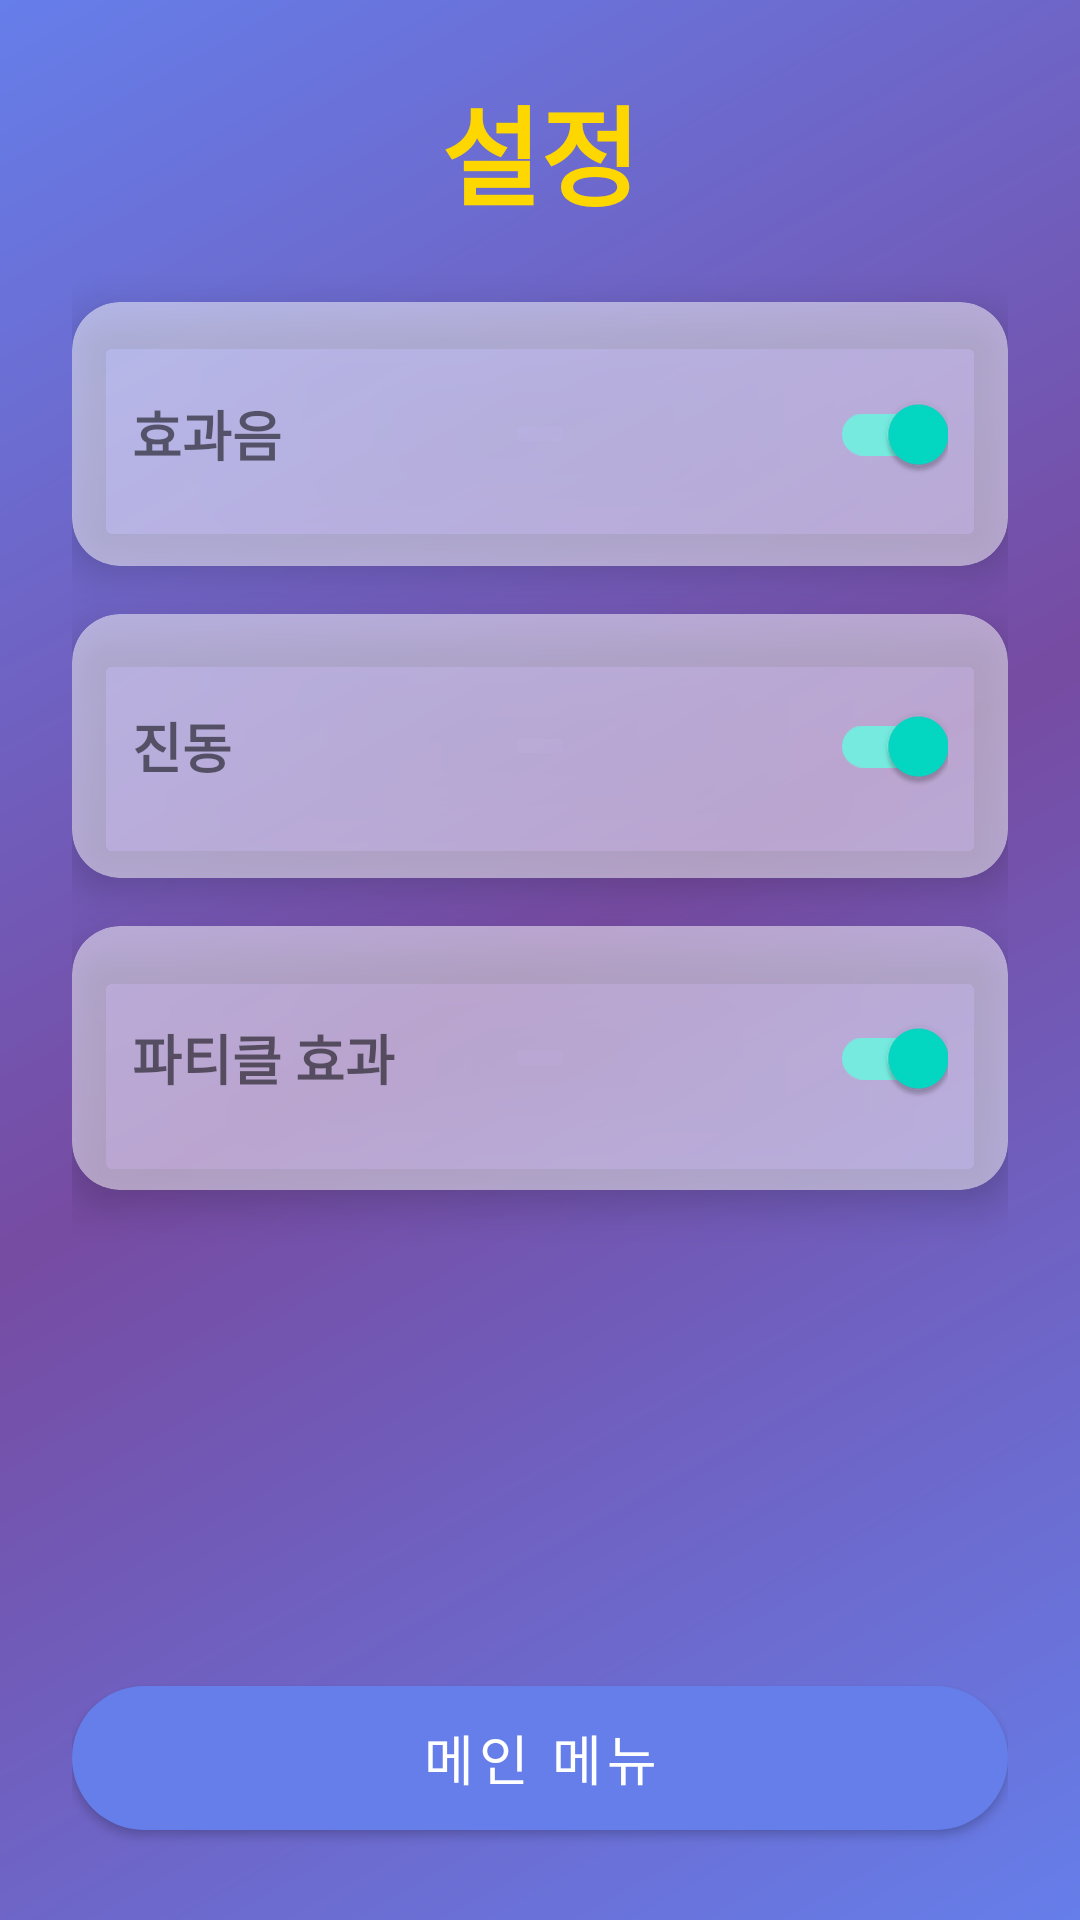

Write the Android layout XML for this screen, with the resource values it uses.
<!-- AndroidManifest.xml: application theme Theme.GemQuest -->
<!-- res/layout/activity_settings.xml -->
<?xml version="1.0" encoding="utf-8"?>
<LinearLayout xmlns:android="http://schemas.android.com/apk/res/android"
    xmlns:app="http://schemas.android.com/apk/res-auto"
    android:layout_width="match_parent"
    android:layout_height="match_parent"
    android:background="@drawable/gradient_background"
    android:orientation="vertical"
    android:padding="24dp">

    <TextView
        android:layout_width="match_parent"
        android:layout_height="wrap_content"
        android:text="설정"
        android:textSize="36sp"
        android:textStyle="bold"
        android:textColor="@color/gold"
        android:gravity="center"
        android:layout_marginBottom="24dp" />

    <com.google.android.material.card.MaterialCardView
        android:layout_width="match_parent"
        android:layout_height="wrap_content"
        android:layout_marginBottom="16dp"
        app:cardCornerRadius="16dp"
        app:cardElevation="8dp"
        app:cardBackgroundColor="#80FFFFFF">

        <LinearLayout
            android:layout_width="match_parent"
            android:layout_height="wrap_content"
            android:orientation="horizontal"
            android:padding="20dp"
            android:gravity="center_vertical">

            <TextView
                android:layout_width="0dp"
                android:layout_height="wrap_content"
                android:layout_weight="1"
                android:text="효과음"
                android:textSize="18sp"
                android:textStyle="bold" />

            <com.google.android.material.switchmaterial.SwitchMaterial
                android:id="@+id/switchSound"
                android:layout_width="wrap_content"
                android:layout_height="wrap_content"
                android:checked="true" />

        </LinearLayout>
    </com.google.android.material.card.MaterialCardView>

    <com.google.android.material.card.MaterialCardView
        android:layout_width="match_parent"
        android:layout_height="wrap_content"
        android:layout_marginBottom="16dp"
        app:cardCornerRadius="16dp"
        app:cardElevation="8dp"
        app:cardBackgroundColor="#80FFFFFF">

        <LinearLayout
            android:layout_width="match_parent"
            android:layout_height="wrap_content"
            android:orientation="horizontal"
            android:padding="20dp"
            android:gravity="center_vertical">

            <TextView
                android:layout_width="0dp"
                android:layout_height="wrap_content"
                android:layout_weight="1"
                android:text="진동"
                android:textSize="18sp"
                android:textStyle="bold" />

            <com.google.android.material.switchmaterial.SwitchMaterial
                android:id="@+id/switchVibration"
                android:layout_width="wrap_content"
                android:layout_height="wrap_content"
                android:checked="true" />

        </LinearLayout>
    </com.google.android.material.card.MaterialCardView>

    <com.google.android.material.card.MaterialCardView
        android:layout_width="match_parent"
        android:layout_height="wrap_content"
        android:layout_marginBottom="16dp"
        app:cardCornerRadius="16dp"
        app:cardElevation="8dp"
        app:cardBackgroundColor="#80FFFFFF">

        <LinearLayout
            android:layout_width="match_parent"
            android:layout_height="wrap_content"
            android:orientation="horizontal"
            android:padding="20dp"
            android:gravity="center_vertical">

            <TextView
                android:layout_width="0dp"
                android:layout_height="wrap_content"
                android:layout_weight="1"
                android:text="파티클 효과"
                android:textSize="18sp"
                android:textStyle="bold" />

            <com.google.android.material.switchmaterial.SwitchMaterial
                android:id="@+id/switchParticles"
                android:layout_width="wrap_content"
                android:layout_height="wrap_content"
                android:checked="true" />

        </LinearLayout>
    </com.google.android.material.card.MaterialCardView>

    <View
        android:layout_width="match_parent"
        android:layout_height="0dp"
        android:layout_weight="1" />

    <com.google.android.material.button.MaterialButton
        android:id="@+id/btnBack"
        android:layout_width="match_parent"
        android:layout_height="60dp"
        android:text="메인 메뉴"
        android:textSize="18sp"
        app:cornerRadius="30dp"
        app:backgroundTint="@color/purple_primary" />

</LinearLayout>
<!-- resources referenced by this layout -->
<resources>
  <color name="gold">#FFD700</color>
  <color name="purple_primary">#667EEA</color>
  <!-- drawable gradient_background (drawable) -->
  <?xml version="1.0" encoding="utf-8"?>
  <shape xmlns:android="http://schemas.android.com/apk/res/android">
      <gradient
          android:angle="135"
          android:startColor="#667EEA"
          android:centerColor="#764BA2"
          android:endColor="#667EEA"
          android:type="linear" />
  </shape>
  <style name="Theme.GemQuest" parent="Theme.MaterialComponents.DayNight.NoActionBar">
          
          <item name="colorPrimary">@color/purple_primary</item>
          <item name="colorPrimaryVariant">@color/purple_secondary</item>
          <item name="colorOnPrimary">@color/white</item>
          
          <item name="colorSecondary">@color/teal_200</item>
          <item name="colorSecondaryVariant">@color/teal_700</item>
          <item name="colorOnSecondary">@color/black</item>
          
          <item name="android:statusBarColor">@color/bg_dark</item>
          
          <item name="android:windowBackground">@drawable/gradient_background</item>
      </style>
  <color name="purple_secondary">#764BA2</color>
  <color name="white">#FFFFFFFF</color>
  <color name="teal_200">#FF03DAC5</color>
  <color name="teal_700">#FF018786</color>
  <color name="black">#FF000000</color>
  <color name="bg_dark">#1A1A2E</color>
</resources>
